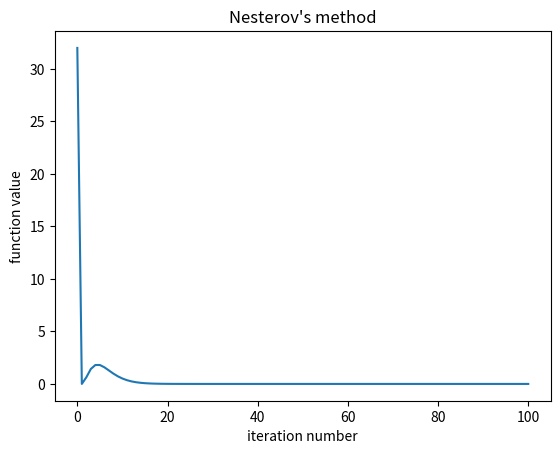
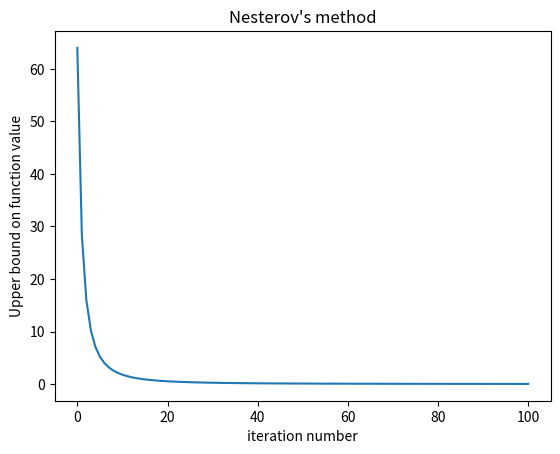
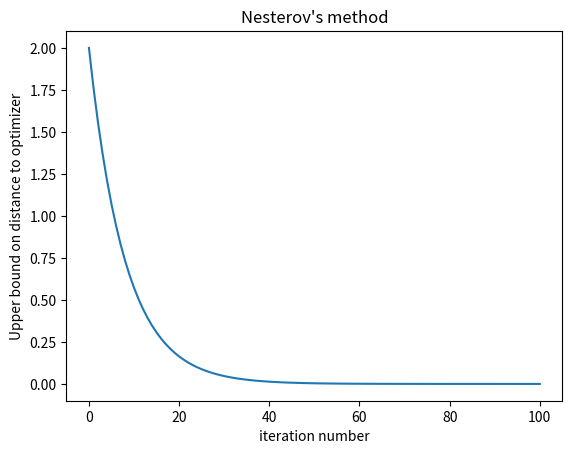

Reproduce these figures in Python, in order. (Note: this script raises an exception after producing the figures.)
import scipy
import pylab as pl
import numpy as np
import matplotlib.pyplot as plt

N = 100 # number of iterations
N_arr = np.arange(N+1)

# function f
def f(x):
    if x < -3:
        return 8 * pow(x, 2) + 45 * x + 67.5
    elif x <= 0 and x >= -3:
        return 0.5 * pow(x, 2)
    else:
        return 8 * pow(x, 2)

# gradient of f, in this case, f'
def gf(x):
    if x < -3:
        return 16 * x + 45
    elif x <= 0 and x >= -3:
        return x
    else:
        return 16 * x

L = 16.0
m = 1.0
kappa = L / m 

def worst_func_values(k, init_dist):
    return 4 * L / pow(k+2, 2) * pow(init_dist, 2)

def worst_dist_to_optimizer(k, init_dist):
    return pow((kappa-1)/(kappa+1), k) * init_dist

#########################################################
# Nesterov's method with stepsize 1/16 and beta =3/5
# starting point x0 = 2
# x_{k+1} = x_k - alpha * f'(x_k + beta(x_k - x_{k-1})) +
#           beta(x_k - x_{k-1})
#########################################################
x0 = 2
alpha = 1.0 / 16
beta = 3.0 / 5

def run_nesterov_and_plot(alpha, beta, plot_worst_case=False):
    nesterov_values = []
    nesterov_values.append(f(x0))
    worst_values = []
    worst_values.append(worst_func_values(0, x0))
    worst_dist = []
    worst_dist.append(worst_dist_to_optimizer(0, x0))

    x_curr = x0
    x_prev = x0
    for i in range(N):
        x_next = x_curr - alpha * gf(x_curr + beta * (x_curr - x_prev)) 
        x_next += beta * (x_curr - x_prev)
        f_x = f(x_next)
        nesterov_values.append(f_x)
        x_prev = x_curr
        x_curr = x_next
        if plot_worst_case:
            worst_values.append(worst_func_values(i+1, x0))
            worst_dist.append(worst_dist_to_optimizer(i+1, x0))


    # Plot function value versus iteration number
    nesterov_values = np.array(nesterov_values)
    plt.figure(1)
    plt.plot(N_arr, nesterov_values)
    plt.xlabel("iteration number")
    plt.ylabel("function value")
    plt.title("Nesterov's method")
    plt.show()
    
    if plot_worst_case:
        worst_values = np.array(worst_values)
        plt.figure(2)
        plt.plot(N_arr, worst_values)
        plt.xlabel("iteration number")
        plt.ylabel("Upper bound on function value")
        plt.title("Nesterov's method")
        plt.show()
        
        worst_dist = np.array(worst_dist)
        plt.figure(3)
        plt.plot(N_arr, worst_dist)
        plt.xlabel("iteration number")
        plt.ylabel("Upper bound on distance to optimizer")
        plt.title("Nesterov's method")
        plt.show()
    
def run_nesterov(a, b, epsilon=pow(10, -3)):
    x_curr = x0
    x_prev = x0
    f_x = f(x0)
    N = 1
    while f_x > epsilon:
        x_next = x_curr - a * gf(x_curr + b * (x_curr - x_prev)) 
        x_next += b * (x_curr - x_prev)
        f_x = f(x_next)
        x_prev = x_curr
        x_curr = x_next
        N += 1
    return N

# Running Nesterov's method with alpha=1/16 and beta=3/5 and plot
run_nesterov_and_plot(alpha, beta, True)

# Find parameters that achieves fastest rate of convergence
alpha = np.linspace(0.01, 1, 100)
beta = np.linspace(0.01, 1, 100)
epsilon = pow(10, -4)
min_param = None
min_num_iter = float("infinity")
for a in alpha:
    for b in beta:
        # n = run_nesterov(a, b)
        if n < min_num_iter:
            min_num_iter = n
            min_param = (a, b)
print("==== Param to achieve fastest convergence: (a,b) = {}".format(min_param))

# Running Nesterov's method with best param
print("Running Nesterov with the best parameters found (a, b) = {}".format(min_param))
run_nesterov_and_plot(min_param[0], min_param[1])


